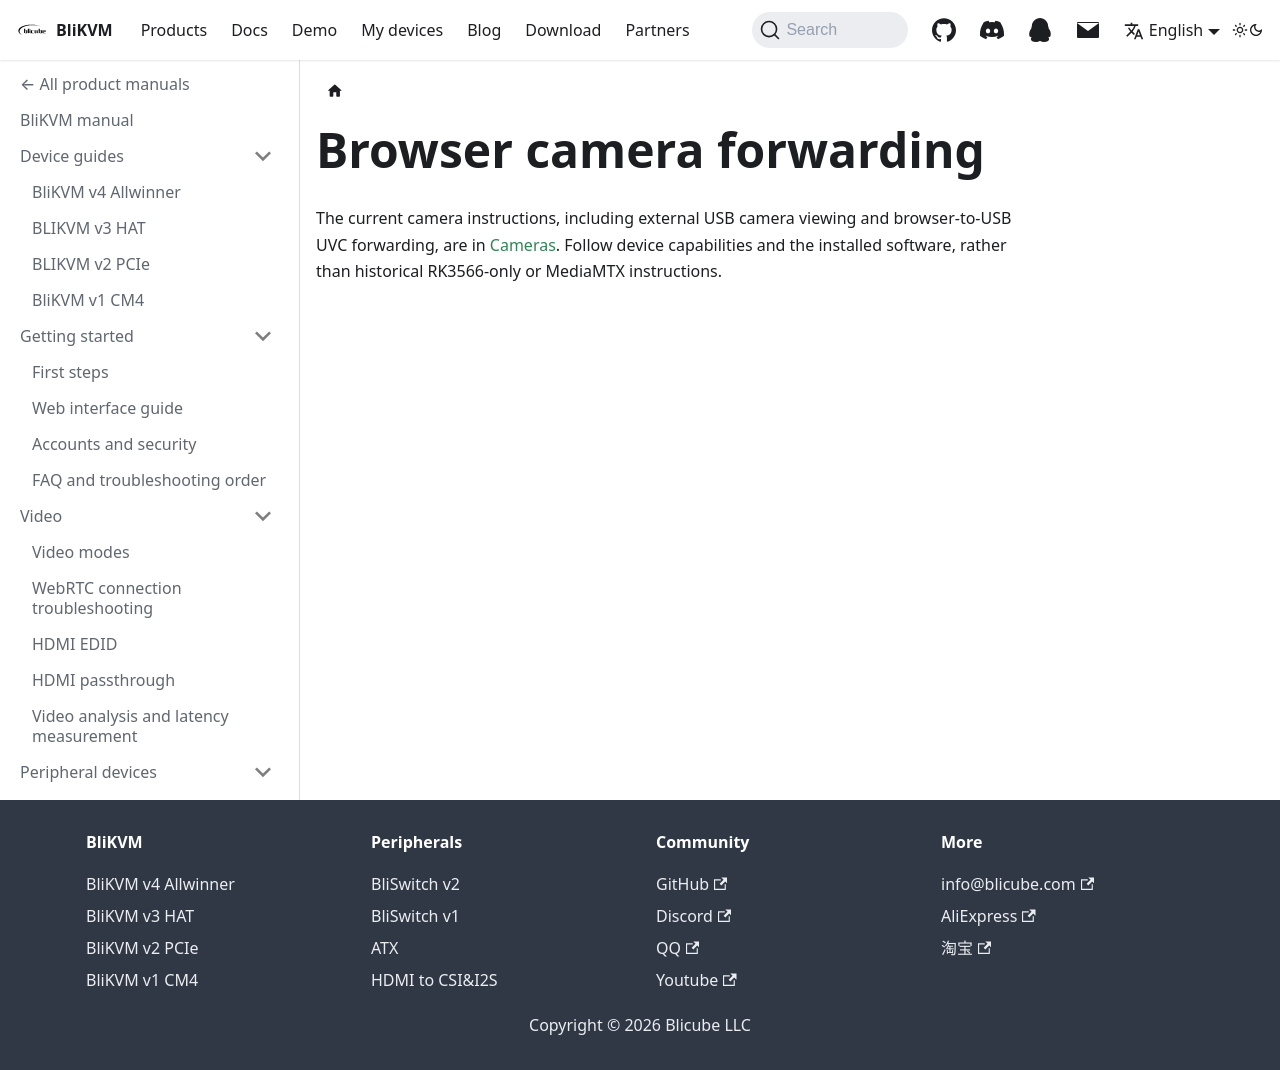

repository: blikvm/blikvm · page: docs/peripheral-devices/two-way-video/index.html · generator: docusaurus

---
title: Browser camera forwarding
displayed_sidebar: blikvmSidebar
---

# Browser camera forwarding

The current camera instructions, including external USB camera viewing and browser-to-USB UVC forwarding, are in [Cameras](/docs/video/cameras). Follow device capabilities and the installed software, rather than historical RK3566-only or MediaMTX instructions.
